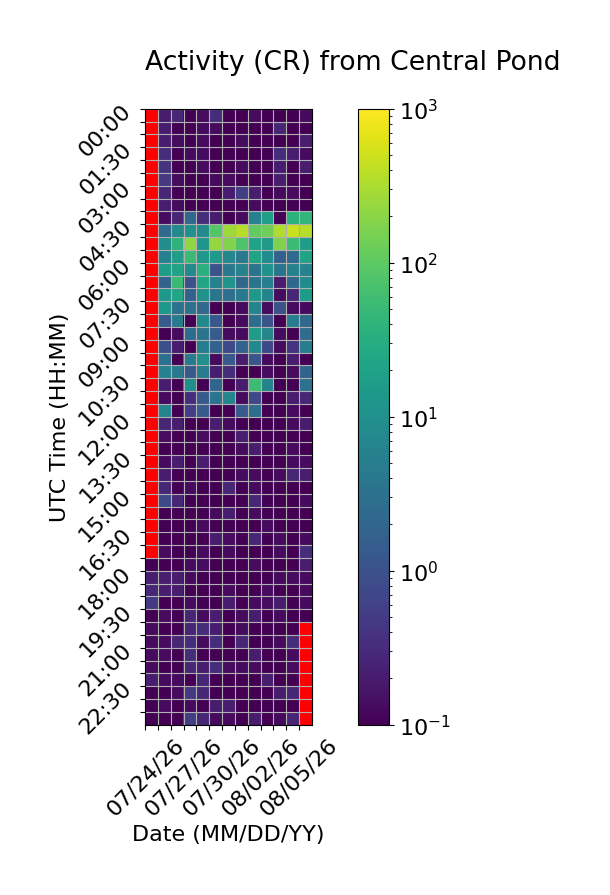

The table this chart was drawn from, first rows:
Time (UTC), 07/24/26, 07/25/26, 07/26/26, 07/27/26, 07/28/26, 07/29/26, 07/30/26, 07/31/26, 08/01/26, 08/02/26, 08/03/26, 08/04/26, 08/05/26
00:00, , 0.2, 0.2667, 0.06667, 0.1333, 0.3333, 0.06667, 0.06667, 0.1333, 0.0, 0.06667, 0.0, 0.1333
00:30, , 0.2, 0.0, 0.0, 0.1333, 0.1333, 0.06667, 0.0, 0.0, 0.06667, 0.2667, 0.0, 0.0
01:00, , 0.2, 0.1333, 0.0, 0.1333, 0.0, 0.06667, 0.1333, 0.0, 0.0, 0.06667, 0.06667, 0.2
01:30, , 0.3333, 0.0, 0.1333, 0.1333, 0.0, 0.0, 0.06667, 0.0, 0.0, 0.3333, 0.2, 0.1333
02:00, , 0.4, 0.06667, 0.0, 0.1333, 0.0, 0.06667, 0.1333, 0.06667, 0.06667, 0.2, 0.06667, 0.2
02:30, , 0.4667, 0.1333, 0.0, 0.06667, 0.1333, 0.1333, 0.0, 0.0, 0.0, 0.2, 0.0, 0.06667
03:00, , 0.2667, 0.06667, 0.0, 0.06667, 0.0, 0.2, 0.5333, 0.2, 0.06667, 0.1333, 0.1333, 0.06667
03:30, , 0.2, 0.1333, 0.0, 0.06667, 0.0, 0.06667, 0.06667, 0.1333, 0.06667, 0.0, 0.0, 0.06667
04:00, , 0.1333, 0.2667, 2.267, 0.3333, 0.2, 0.06667, 0.1333, 5.733, 18.2, 0.0, 36.27, 43.6
04:30, , 2.333, 7.533, 10.6, 7.933, 84.93, 262.4, 374.9, 108.0, 129.6, 330.6, 469.1, 355.1
05:00, , 9.267, 38.67, 218.9, 12.53, 231.2, 175.7, 80.13, 20.73, 14.53, 167.1, 53.67, 16.67
05:30, , 5.8, 16.87, 53.47, 13.73, 14.33, 7.2, 4.067, 21.53, 8.733, 1.733, 2.4, 21.47
06:00, , 16.87, 21.13, 8.067, 34.8, 1.067, 4.2, 6.0, 3.467, 11.33, 3.533, 5.8, 6.2
06:30, , 1.867, 49.2, 1, 23.33, 5.533, 11.6, 2.2, 3.6, 5.067, 0.2, 2.267, 8.4
07:00, , 13.4, 23.0, 1.733, 10.93, 3.733, 2.867, 4.2, 14.73, 6.467, 0.1333, 0.2667, 16.53
07:30, , 13.53, 3.267, 3.133, 2.4, 0.0, 0.06667, 0.1333, 6.6, 0.1333, 1.0, 0.1333, 0.1333
08:00, , 1.4, 4.667, 0.0, 8.067, 1.2, 0.0, 0.1333, 2.8, 1.067, 0.0, 4.933, 2.267
08:30, , 0.06667, 0.1333, 2.533, 3.4, 1.4, 0.1333, 0.1333, 15.6, 6.6, 0.1333, 0.06667, 2.667
09:00, , 0.9333, 0.2, 0.06667, 5.0, 1.733, 0.8, 1.8, 7.4, 0.7333, 0.1333, 0.4, 4.867
09:30, , 2.933, 0.06667, 4.4, 10.13, 0.1333, 1.333, 0.2, 1.133, 0.1333, 0.0, 0.2, 0.0
10:00, , 5.8, 4.2, 1.333, 4.8, 0.2, 0.3333, 0.06667, 0.06667, 0.1333, 0.0, 0.1333, 1.933
10:30, , 0.2, 0.06667, 9.0, 0.06667, 2.0, 0.0, 0.2, 54.6, 6.4, 0.06667, 0.06667, 3.2
11:00, , 0.1333, 0.06667, 0.3333, 1.333, 3.4, 6.8, 0.1333, 0.7333, 0.0, 0.0, 0.2, 0.2667
11:30, , 6.6, 0.06667, 0.5333, 1.4, 0.06667, 0.0, 1.4, 2.733, 0.06667, 0.0, 0.1333, 0.06667
12:00, , 0.2667, 0.2, 0.06667, 0.06667, 0.2, 0.1333, 0.0, 0.0, 0.06667, 0.0, 0.1333, 0.2
12:30, , 0.1333, 0.06667, 0.0, 0.1333, 0.0, 0.06667, 0.2, 0.06667, 0.06667, 0.0, 0.0, 0.0
13:00, , 0.0, 0.06667, 0.0, 0.0, 0.06667, 0.0, 0.1333, 0.2, 0.0, 0.0, 0.1333, 0.0
13:30, , 0.1333, 0.2, 0.06667, 0.2, 0.0, 0.06667, 0.06667, 0.06667, 0.06667, 0.0, 0.1333, 0.1333
14:00, , 0.2, 0.0, 0.06667, 0.0, 0.0, 0.0, 0.1333, 0.1333, 0.0, 0.1333, 0.2667, 0.2
14:30, , 0.2667, 0.06667, 0.1333, 0.0, 0.0, 0.2667, 0.06667, 0.1333, 0.06667, 0.0, 0.06667, 0.0
15:00, , 0.8, 0.2667, 0.06667, 0.06667, 0.06667, 0.06667, 0.06667, 0.2667, 0.06667, 0.0, 0.0, 0.1333
15:30, , 0.0, 0.06667, 0.06667, 0.06667, 0.1333, 0.2, 0.0, 0.1333, 0.0, 0.06667, 0.06667, 0.06667
16:00, , 0.0, 0.06667, 0.0, 0.1333, 0.0, 0.0, 0.06667, 0.0, 0.1333, 0.06667, 0.0, 0.0
16:30, , 0.0, 0.06667, 0.06667, 0.06667, 0.2, 0.1333, 0.0, 0.2667, 0.06667, 0.1333, 0.0, 0.1333
17:00, , 0.1333, 0.06667, 0.0, 0.1333, 0.06667, 0.1333, 0.06667, 0.06667, 0.0, 0.1333, 0.06667, 0.3333
17:30, 0.06667, 0.06667, 0.0, 0.1333, 0.1333, 0.06667, 0.06667, 0.0, 0.1333, 0.06667, 0.06667, 0.06667, 0.2
18:00, 0.2, 0.2, 0.2, 0.1333, 0.0, 0.0, 0.06667, 0.0, 0.06667, 0.06667, 0.1333, 0.1333, 0.1333
18:30, 0.2667, 0.2, 0.2, 0.06667, 0.06667, 0.06667, 0.1333, 0.06667, 0.0, 0.1333, 0.06667, 0.0, 0.1333
19:00, 0.4667, 0.0, 0.06667, 0.1333, 0.0, 0.0, 0.2, 0.06667, 0.1333, 0.1333, 0.2, 0.0, 0.1333
19:30, 0.06667, 0.1333, 0.06667, 0.2667, 0.1333, 0.2, 0.06667, 0.1333, 0.2, 0.06667, 0.1333, 0.06667, 0.0
20:00, 0.1333, 0.06667, 0.06667, 0.2667, 0.3333, 0.2, 0.0, 0.1333, 0.0, 0.06667, 0.06667, 0.06667, 
20:30, 0.1333, 0.1333, 0.2667, 0.3333, 0.1333, 0.3333, 0.0, 0.2667, 0.06667, 0.06667, 0.1333, 0.3333, 
21:00, 0.1333, 0.1333, 0.0, 0.3333, 0.0, 0.06667, 0.06667, 0.0, 0.2, 0.06667, 0.06667, 0.1333, 
21:30, 0.1333, 0.0, 0.0, 0.2667, 0.2, 0.3333, 0.1333, 0.1333, 0.1333, 0.0, 0.06667, 0.1333, 
22:00, 0.2, 0.1333, 0.1333, 0.0, 0.2667, 0.06667, 0.06667, 0.0, 0.06667, 0.2, 0.06667, 0.06667, 
22:30, 0.06667, 0.0, 0.1333, 0.4667, 0.2667, 0.06667, 0.06667, 0.06667, 0.0, 0.0, 0.2, 0.2667, 
23:00, 0.06667, 0.1333, 0.0, 0.1333, 0.0, 0.2, 0.2, 0.0, 0.06667, 0.06667, 0.06667, 0.06667, 
23:30, 0.06667, 0.0, 0.0, 0.5333, 0.2667, 0.1333, 0.1333, 0.06667, 0.2, 0.06667, 0.1333, 0.2667, 
